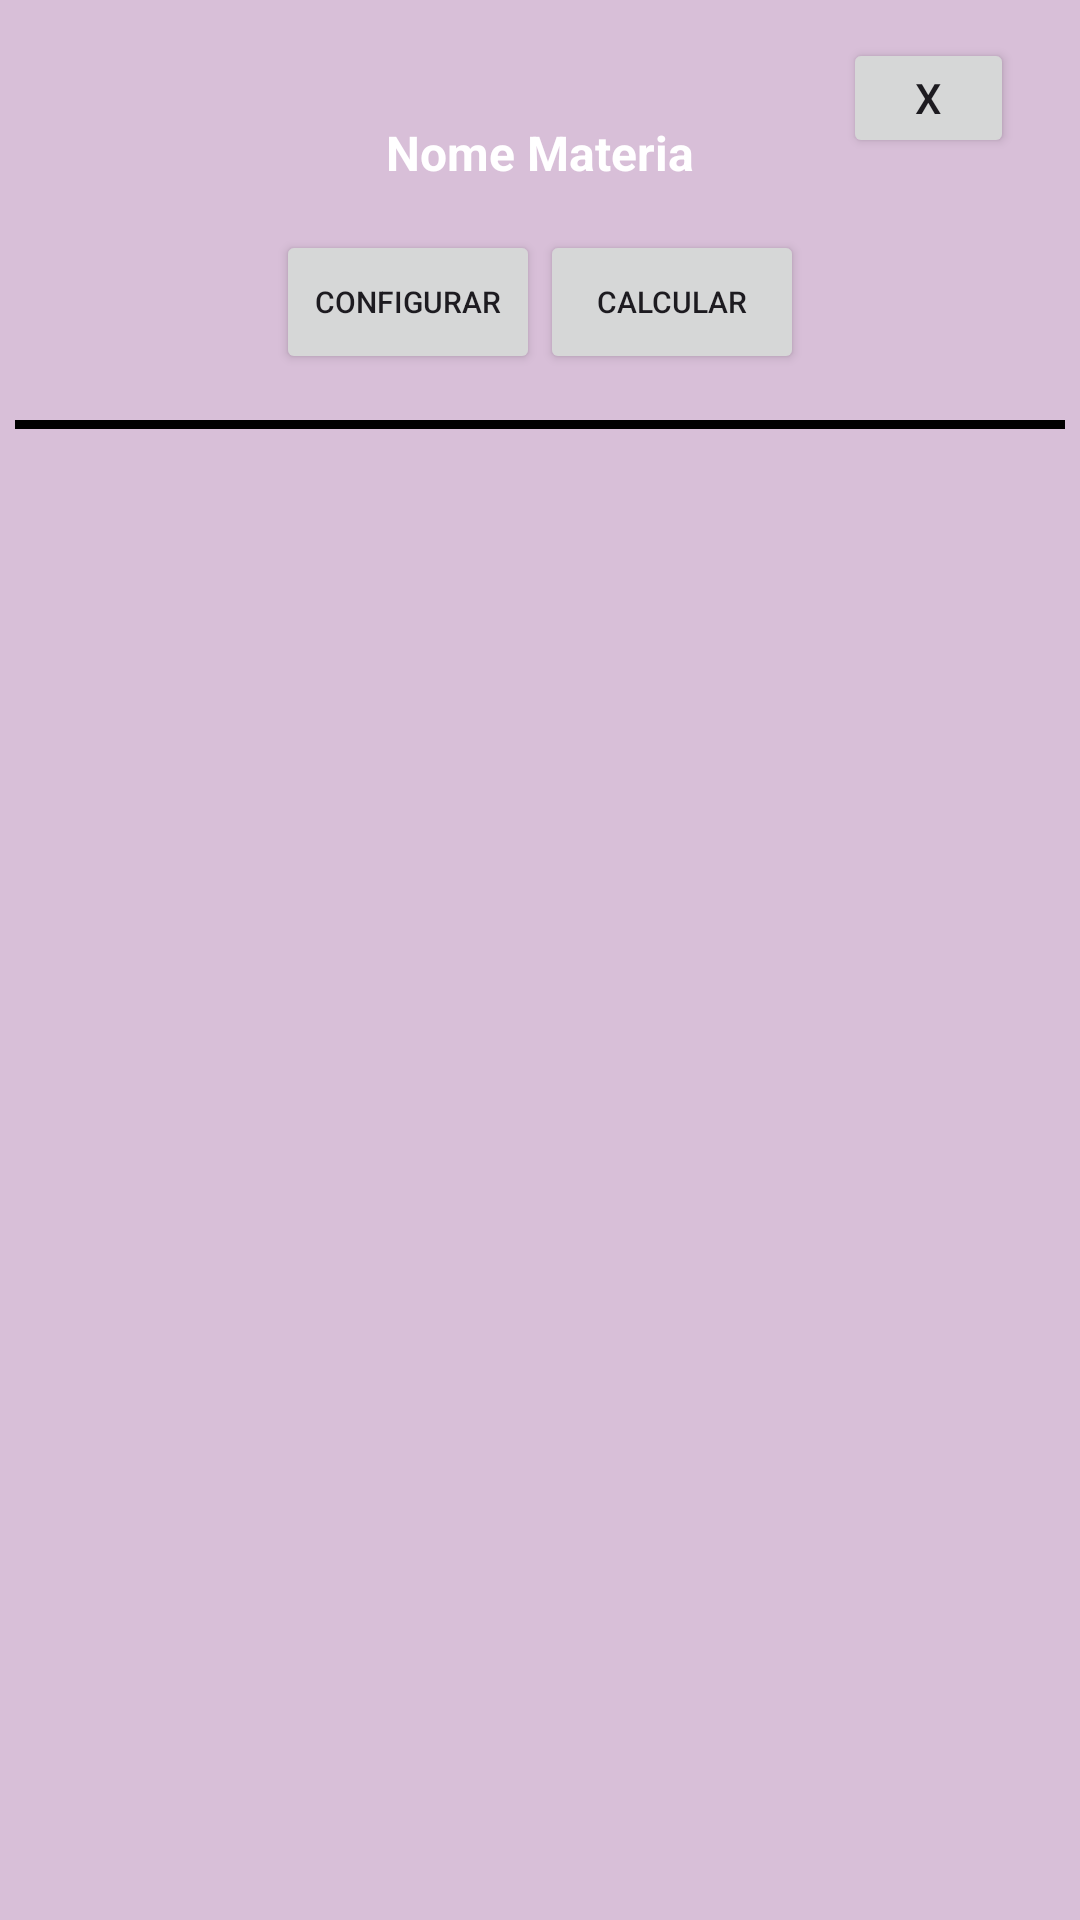

The Android layout XML behind this screen, and the referenced resources:
<!-- AndroidManifest.xml: application theme Theme.IdeiaProjeto -->
<!-- res/layout/activity_materias.xml -->
<?xml version="1.0" encoding="utf-8"?>
<androidx.constraintlayout.widget.ConstraintLayout xmlns:android="http://schemas.android.com/apk/res/android"
    xmlns:app="http://schemas.android.com/apk/res-auto"
    xmlns:tools="http://schemas.android.com/tools"
    android:layout_width="match_parent"
    android:layout_height="wrap_content"
    tools:context=".materias"
    android:background="@color/lightPurple">


    <View
        android:id="@+id/containerComponents"
        style="@style/containerComponents"
        android:layout_margin="10dp"
        android:layout_marginStart="4dp"
        android:layout_marginTop="124dp"
        app:layout_constraintStart_toStartOf="parent"
        app:layout_constraintTop_toTopOf="parent" />

    <TextView
        android:id="@+id/nome_atividades"
        style="@style/Text_View_material"
        app:layout_constraintEnd_toEndOf="@id/containerComponents"
        app:layout_constraintStart_toStartOf="@id/containerComponents"
        app:layout_constraintTop_toTopOf="@id/containerComponents"
        android:text="Nome Materia"
        android:textAlignment="center"
        android:textSize="16sp"
        android:textStyle="bold"/>

    <LinearLayout
        android:id="@+id/linearLayout"
        style="@style/LinearList"
        app:layout_constraintEnd_toEndOf="@id/containerComponents"
        app:layout_constraintStart_toStartOf="@id/containerComponents"
        app:layout_constraintTop_toBottomOf="@id/nome_atividades">

        <Button
            android:id="@+id/btnConfiguracaoAtividade"
            style="@style/buttom"
            android:text="Configurar"
            android:textSize="10sp" />

        <Button
            android:id="@+id/btnCalcular"
            style="@style/buttom"
            android:text="Calcular"
            android:textSize="10sp" />
    </LinearLayout>
    <View
        android:layout_width="match_parent"
        android:layout_height="3dp"
        app:layout_constraintTop_toBottomOf="@id/containerComponents"
        android:background="@color/black"
        android:layout_margin="5dp"
        />

    <Button
        android:id="@+id/btnExcluir"
        android:layout_width="57dp"
        android:layout_height="40dp"
        android:layout_marginEnd="12dp"
        android:layout_marginBottom="72dp"
        android:text="X"
        app:layout_constraintBottom_toBottomOf="@+id/linearLayout"
        app:layout_constraintEnd_toEndOf="@+id/containerComponents" />

</androidx.constraintlayout.widget.ConstraintLayout>
<!-- resources referenced by this layout -->
<resources>
  <color name="black">#FF000000</color>
  <color name="lightPurple">#D8BFD8</color>
  <style name="LinearList">
          <item name="android:layout_width">wrap_content</item>
          <item name="android:layout_height">wrap_content</item>
      </style>
  <style name="Text_View_material">
          <item name="android:layout_width">match_parent</item>
          <item name="android:layout_height">wrap_content</item>
          <item name="android:background">@drawable/text_view</item>
          <item name="android:padding">15dp</item>
          <item name="android:layout_marginLeft">40dp</item>
          <item name="android:layout_marginRight">40dp</item>
          <item name="android:layout_marginTop">15dp</item>
          <item name="android:textColor">@color/white</item>
      </style>
  <style name="buttom">
          <item name="android:layout_width">match_parent</item>
          <item name="android:layout_height">match_parent</item>
      </style>
  <style name="containerComponents">
          <item name="android:layout_width">match_parent</item>
          <item name="android:layout_height">125dp</item>
          <item name="android:background">@drawable/container_components</item>
          <item name="android:layout_margin">20dp</item>
      </style>
  <style name="Theme.IdeiaProjeto" parent="Base.Theme.IdeiaProjeto" />
  <color name="white">#FFFFFFFF</color>
  <style name="Base.Theme.IdeiaProjeto" parent="Theme.Material3.DayNight.NoActionBar">
          <item name="android:statusBarColor">@color/lightPurple</item>
      </style>
</resources>
